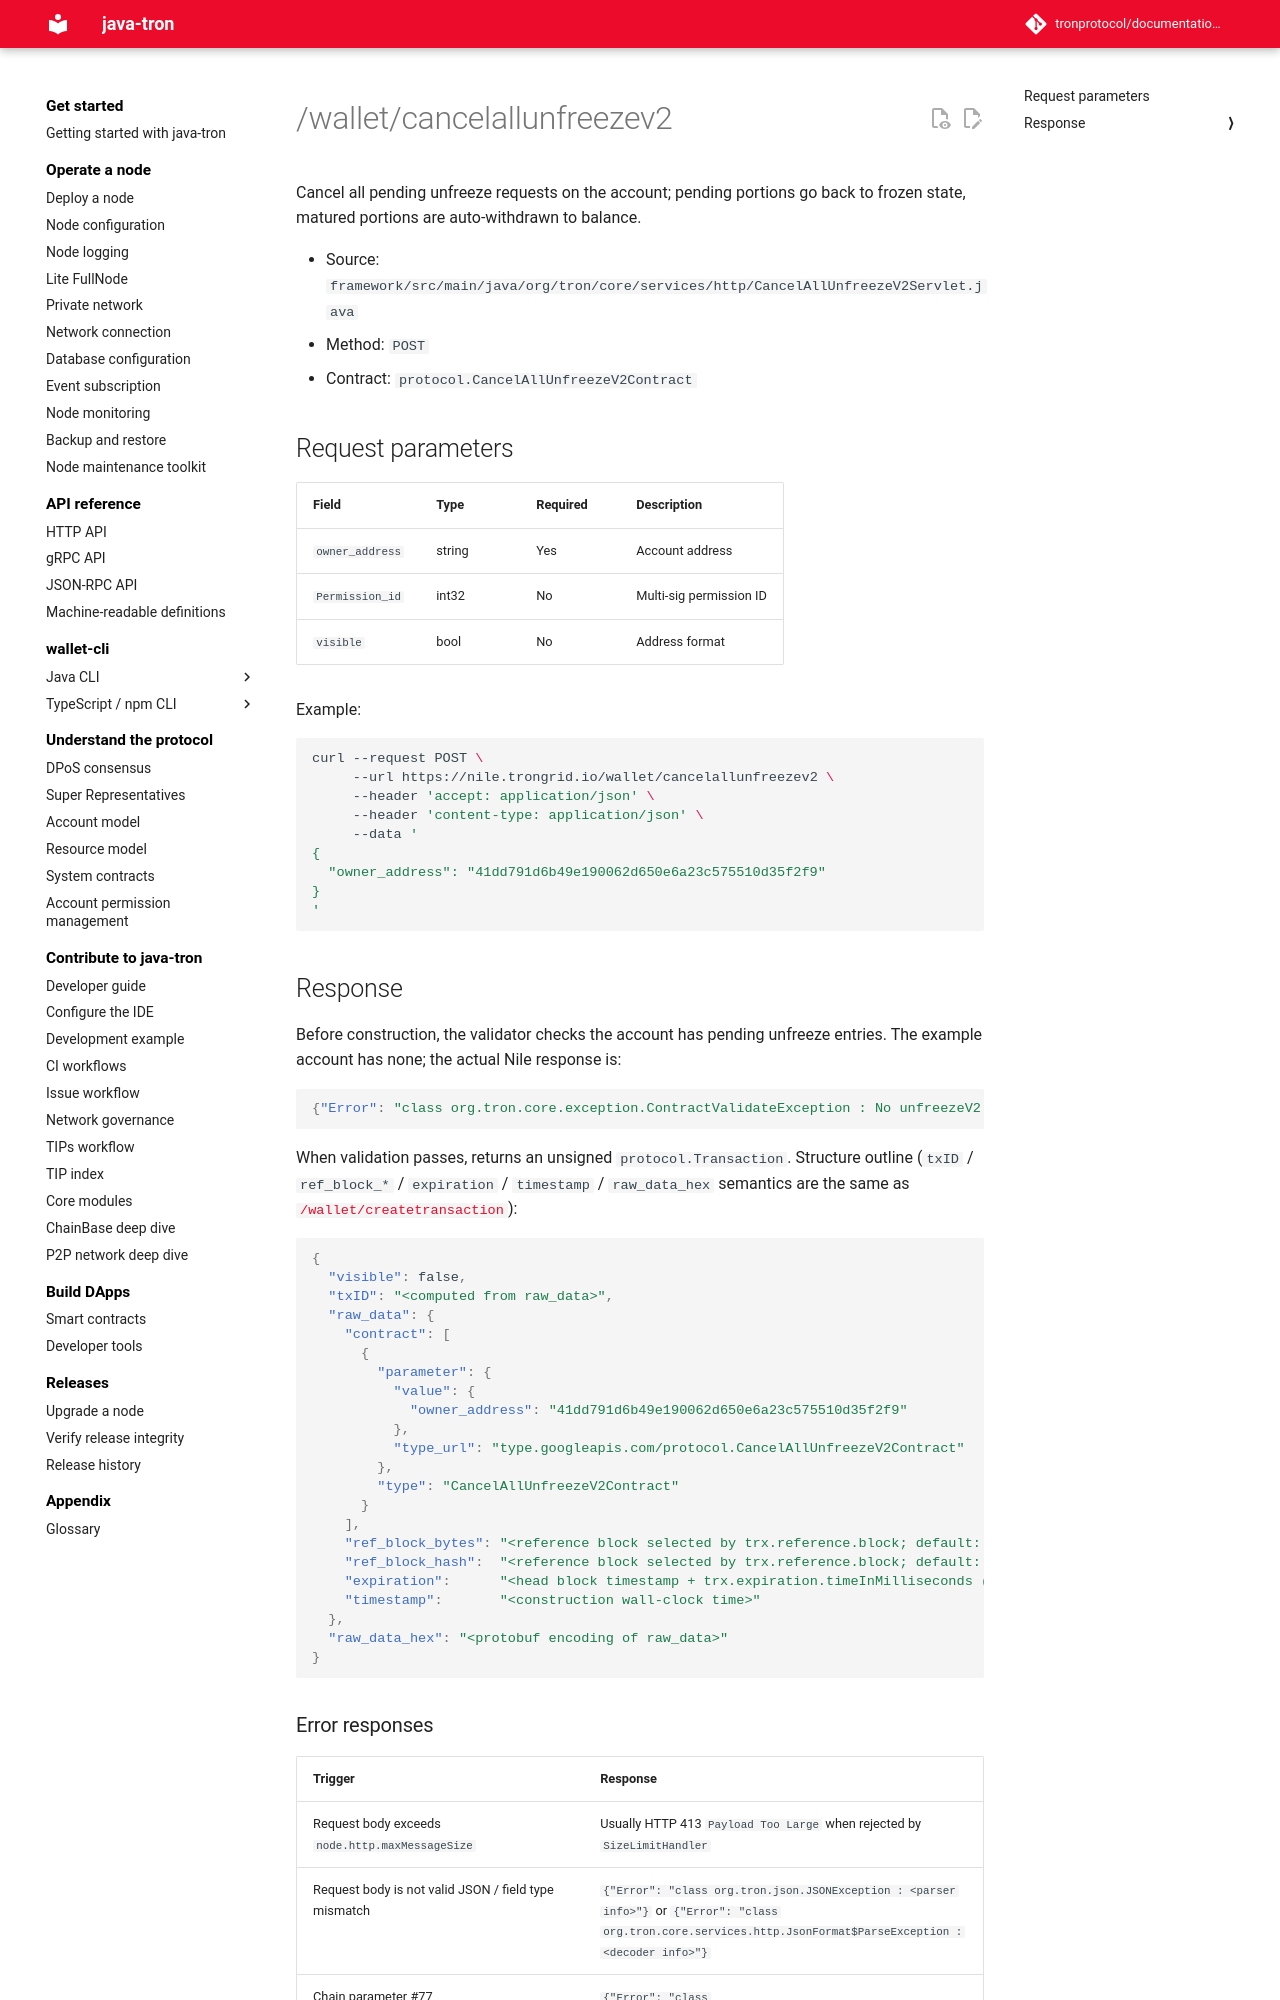

repository: tronprotocol/documentation-en · page: api/http/stake-v2/cancelallunfreezev2/index.html · generator: mkdocs

# /wallet/cancelallunfreezev2

Cancel all pending unfreeze requests on the account; pending portions go back to frozen state, matured portions are auto-withdrawn to balance.

- Source: `framework/src/main/java/org/tron/core/services/http/CancelAllUnfreezeV2Servlet.java`
- Method: `POST`
- Contract: `protocol.CancelAllUnfreezeV2Contract`

## Request parameters

| Field | Type | Required | Description |
|---|---|---|---|
| `owner_address` | string | Yes | Account address |
| `Permission_id` | int32 | No | Multi-sig permission ID |
| `visible` | bool | No | Address format |

Example:

```bash
curl --request POST \
     --url https://nile.trongrid.io/wallet/cancelallunfreezev2 \
     --header 'accept: application/json' \
     --header 'content-type: application/json' \
     --data '
{
  "owner_address": "41dd791d6b49e190062d650e6a23c575510d35f2f9"
}
'
```

## Response

Before construction, the validator checks the account has pending unfreeze entries. The example account has none; the actual Nile response is:

```json
{"Error": "class org.tron.core.exception.ContractValidateException : No unfreezeV2 list to cancel"}
```

When validation passes, returns an unsigned `protocol.Transaction`. Structure outline (`txID` / `ref_block_*` / `expiration` / `timestamp` / `raw_data_hex` semantics are the same as [`/wallet/createtransaction`](../tx-build-and-broadcast/createtransaction.md)):

```json
{
  "visible": false,
  "txID": "<computed from raw_data>",
  "raw_data": {
    "contract": [
      {
        "parameter": {
          "value": {
            "owner_address": "41dd791d6b49e190062d650e6a23c575510d35f2f9"
          },
          "type_url": "type.googleapis.com/protocol.CancelAllUnfreezeV2Contract"
        },
        "type": "CancelAllUnfreezeV2Contract"
      }
    ],
    "ref_block_bytes": "<reference block selected by trx.reference.block; default: solid>",
    "ref_block_hash":  "<reference block selected by trx.reference.block; default: solid>",
    "expiration":      "<head block timestamp + trx.expiration.timeInMilliseconds (default interval: 60_000 ms)>",
    "timestamp":       "<construction wall-clock time>"
  },
  "raw_data_hex": "<protobuf encoding of raw_data>"
}
```
